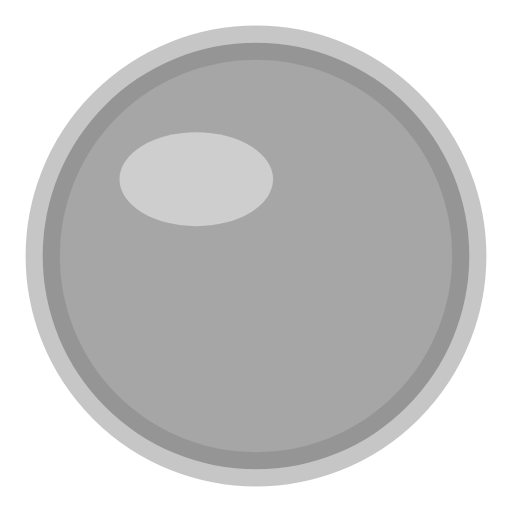
t = 0.00 s
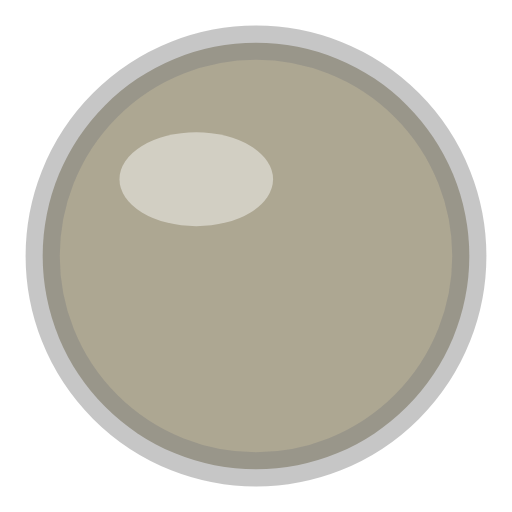
t = 0.44 s
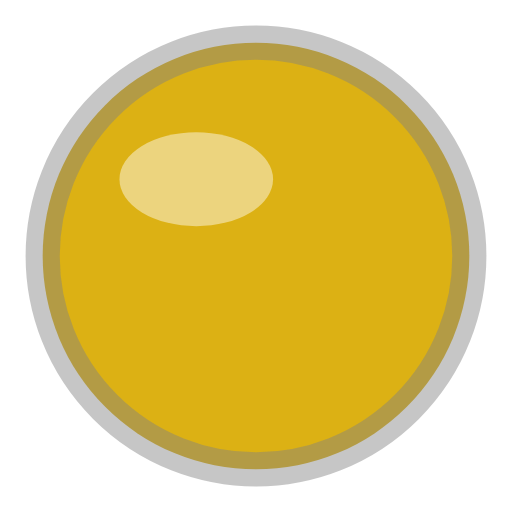
t = 1.31 s
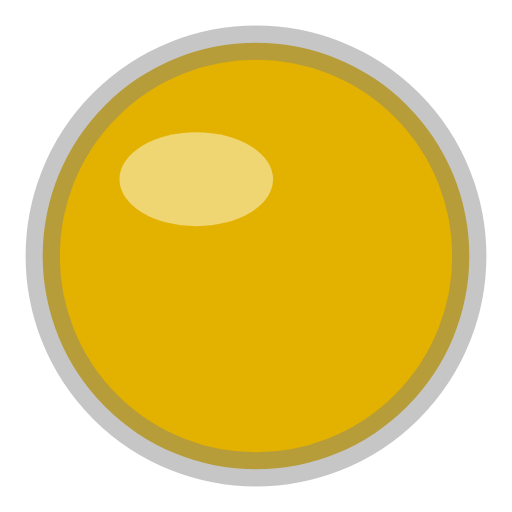
t = 1.75 s
t = 2.19 s: frame unchanged from t = 1.31 s, image omitted
t = 3.06 s: frame unchanged from t = 0.44 s, image omitted

The animated SVG that drew these frames (rendered in a browser with its animation timeline set to each time). Animation: 1 SMIL element (animate=1); one cycle of 3.50 s, repeats indefinitely.

<svg xmlns="http://www.w3.org/2000/svg" width="12" height="12" viewBox="0 0 12 12">
  <!-- Punkt_gelb_blinkend -->
  <circle cx="6" cy="6" r="5" fill="#A6A6A6" stroke="#808080" stroke-opacity="0.45" stroke-width="0.8"><animate attributeName="fill" values="#A6A6A6;#E3B200;#A6A6A6" keyTimes="0;0.5;1" calcMode="spline" keySplines="0.45 0 0.55 1;0.45 0 0.55 1" dur="3.5s" repeatCount="indefinite"/></circle>
  <ellipse cx="4.6" cy="4.2" rx="1.8" ry="1.1" fill="#FFFFFF" opacity="0.45"/>
</svg>
